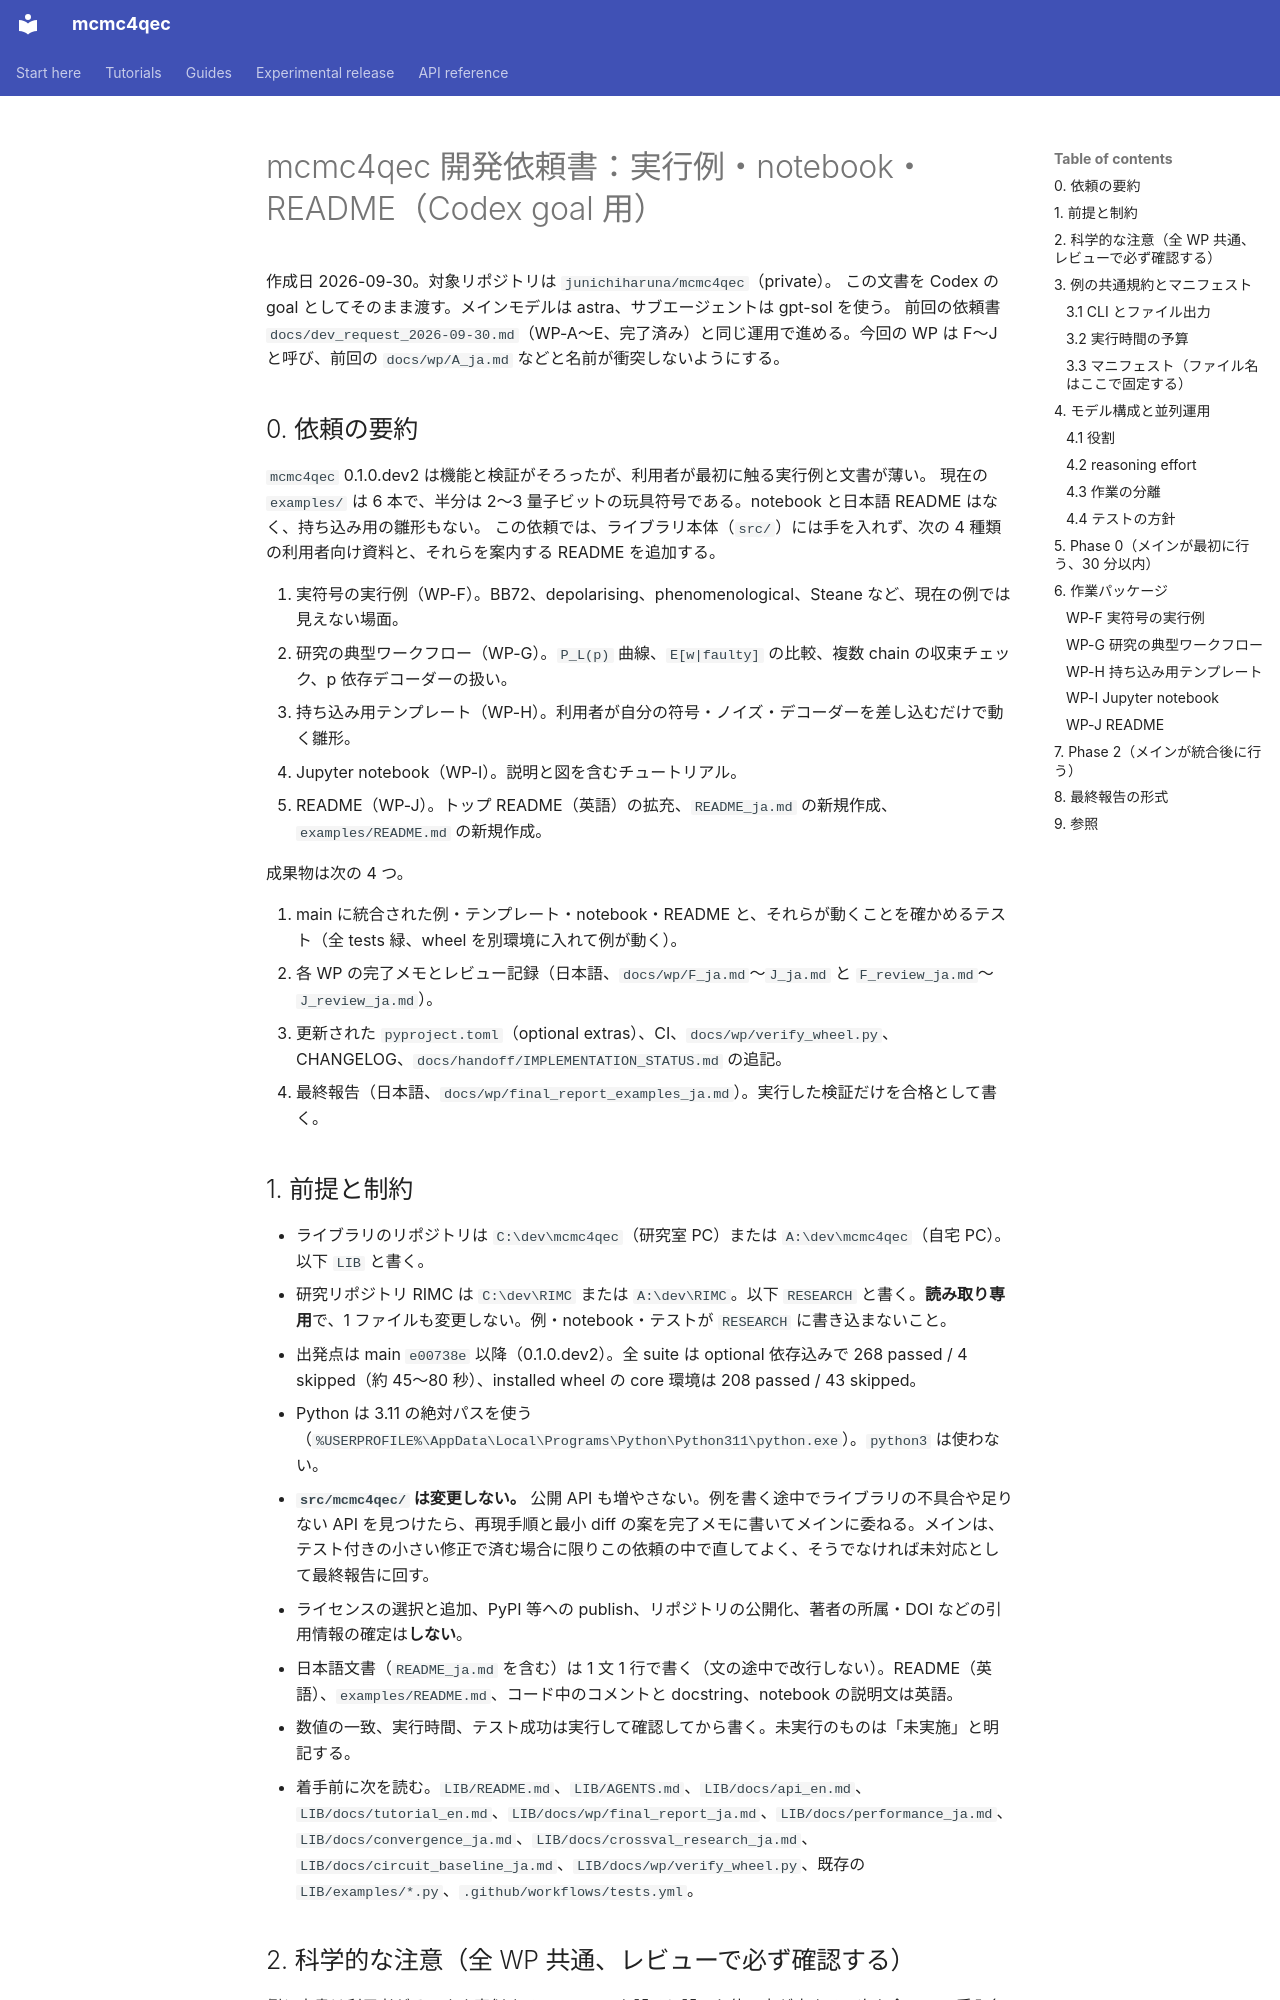

repository: junichiharuna/mcmc4qec · page: dev_request_2026-09-30_examples/index.html · generator: mkdocs

# mcmc4qec 開発依頼書：実行例・notebook・README（Codex goal 用）

作成日 2026-09-30。対象リポジトリは `junichiharuna/mcmc4qec`（private）。
この文書を Codex の goal としてそのまま渡す。メインモデルは astra、サブエージェントは gpt-sol を使う。
前回の依頼書 `docs/dev_request_2026-09-30.md`（WP-A〜E、完了済み）と同じ運用で進める。今回の WP は F〜J と呼び、前回の `docs/wp/A_ja.md` などと名前が衝突しないようにする。

## 0. 依頼の要約

`mcmc4qec` 0.1.0.dev2 は機能と検証がそろったが、利用者が最初に触る実行例と文書が薄い。
現在の `examples/` は 6 本で、半分は 2〜3 量子ビットの玩具符号である。notebook と日本語 README はなく、持ち込み用の雛形もない。
この依頼では、ライブラリ本体（`src/`）には手を入れず、次の 4 種類の利用者向け資料と、それらを案内する README を追加する。

1. 実符号の実行例（WP-F）。BB72、depolarising、phenomenological、Steane など、現在の例では見えない場面。
2. 研究の典型ワークフロー（WP-G）。`P_L(p)` 曲線、`E[w|faulty]` の比較、複数 chain の収束チェック、p 依存デコーダーの扱い。
3. 持ち込み用テンプレート（WP-H）。利用者が自分の符号・ノイズ・デコーダーを差し込むだけで動く雛形。
4. Jupyter notebook（WP-I）。説明と図を含むチュートリアル。
5. README（WP-J）。トップ README（英語）の拡充、`README_ja.md` の新規作成、`examples/README.md` の新規作成。

成果物は次の 4 つ。

1. main に統合された例・テンプレート・notebook・README と、それらが動くことを確かめるテスト（全 tests 緑、wheel を別環境に入れて例が動く）。
2. 各 WP の完了メモとレビュー記録（日本語、`docs/wp/F_ja.md`〜`J_ja.md` と `F_review_ja.md`〜`J_review_ja.md`）。
3. 更新された `pyproject.toml`（optional extras）、CI、`docs/wp/verify_wheel.py`、CHANGELOG、`docs/handoff/IMPLEMENTATION_STATUS.md` の追記。
4. 最終報告（日本語、`docs/wp/final_report_examples_ja.md`）。実行した検証だけを合格として書く。

## 1. 前提と制約

- ライブラリのリポジトリは `C:\dev\mcmc4qec`（研究室 PC）または `A:\dev\mcmc4qec`（自宅 PC）。以下 `LIB` と書く。
- 研究リポジトリ RIMC は `C:\dev\RIMC` または `A:\dev\RIMC`。以下 `RESEARCH` と書く。**読み取り専用**で、1 ファイルも変更しない。例・notebook・テストが `RESEARCH` に書き込まないこと。
- 出発点は main `e00738e` 以降（0.1.0.dev2）。全 suite は optional 依存込みで 268 passed / 4 skipped（約 45〜80 秒）、installed wheel の core 環境は 208 passed / 43 skipped。
- Python は 3.11 の絶対パスを使う（`%USERPROFILE%\AppData\Local\Programs\Python\Python311\python.exe`）。`python3` は使わない。
- **`src/mcmc4qec/` は変更しない。** 公開 API も増やさない。例を書く途中でライブラリの不具合や足りない API を見つけたら、再現手順と最小 diff の案を完了メモに書いてメインに委ねる。メインは、テスト付きの小さい修正で済む場合に限りこの依頼の中で直してよく、そうでなければ未対応として最終報告に回す。
- ライセンスの選択と追加、PyPI 等への publish、リポジトリの公開化、著者の所属・DOI などの引用情報の確定は**しない**。
- 日本語文書（`README_ja.md` を含む）は 1 文 1 行で書く（文の途中で改行しない）。README（英語）、`examples/README.md`、コード中のコメントと docstring、notebook の説明文は英語。
- 数値の一致、実行時間、テスト成功は実行して確認してから書く。未実行のものは「未実施」と明記する。
- 着手前に次を読む。`LIB/README.md`、`LIB/AGENTS.md`、`LIB/docs/api_en.md`、`LIB/docs/tutorial_en.md`、`LIB/docs/wp/final_report_ja.md`、`LIB/docs/performance_ja.md`、`LIB/docs/convergence_ja.md`、`LIB/docs/crossval_research_ja.md`、`LIB/docs/circuit_baseline_ja.md`、`LIB/docs/wp/verify_wheel.py`、既存の `LIB/examples/*.py`、`.github/workflows/tests.yml`。
